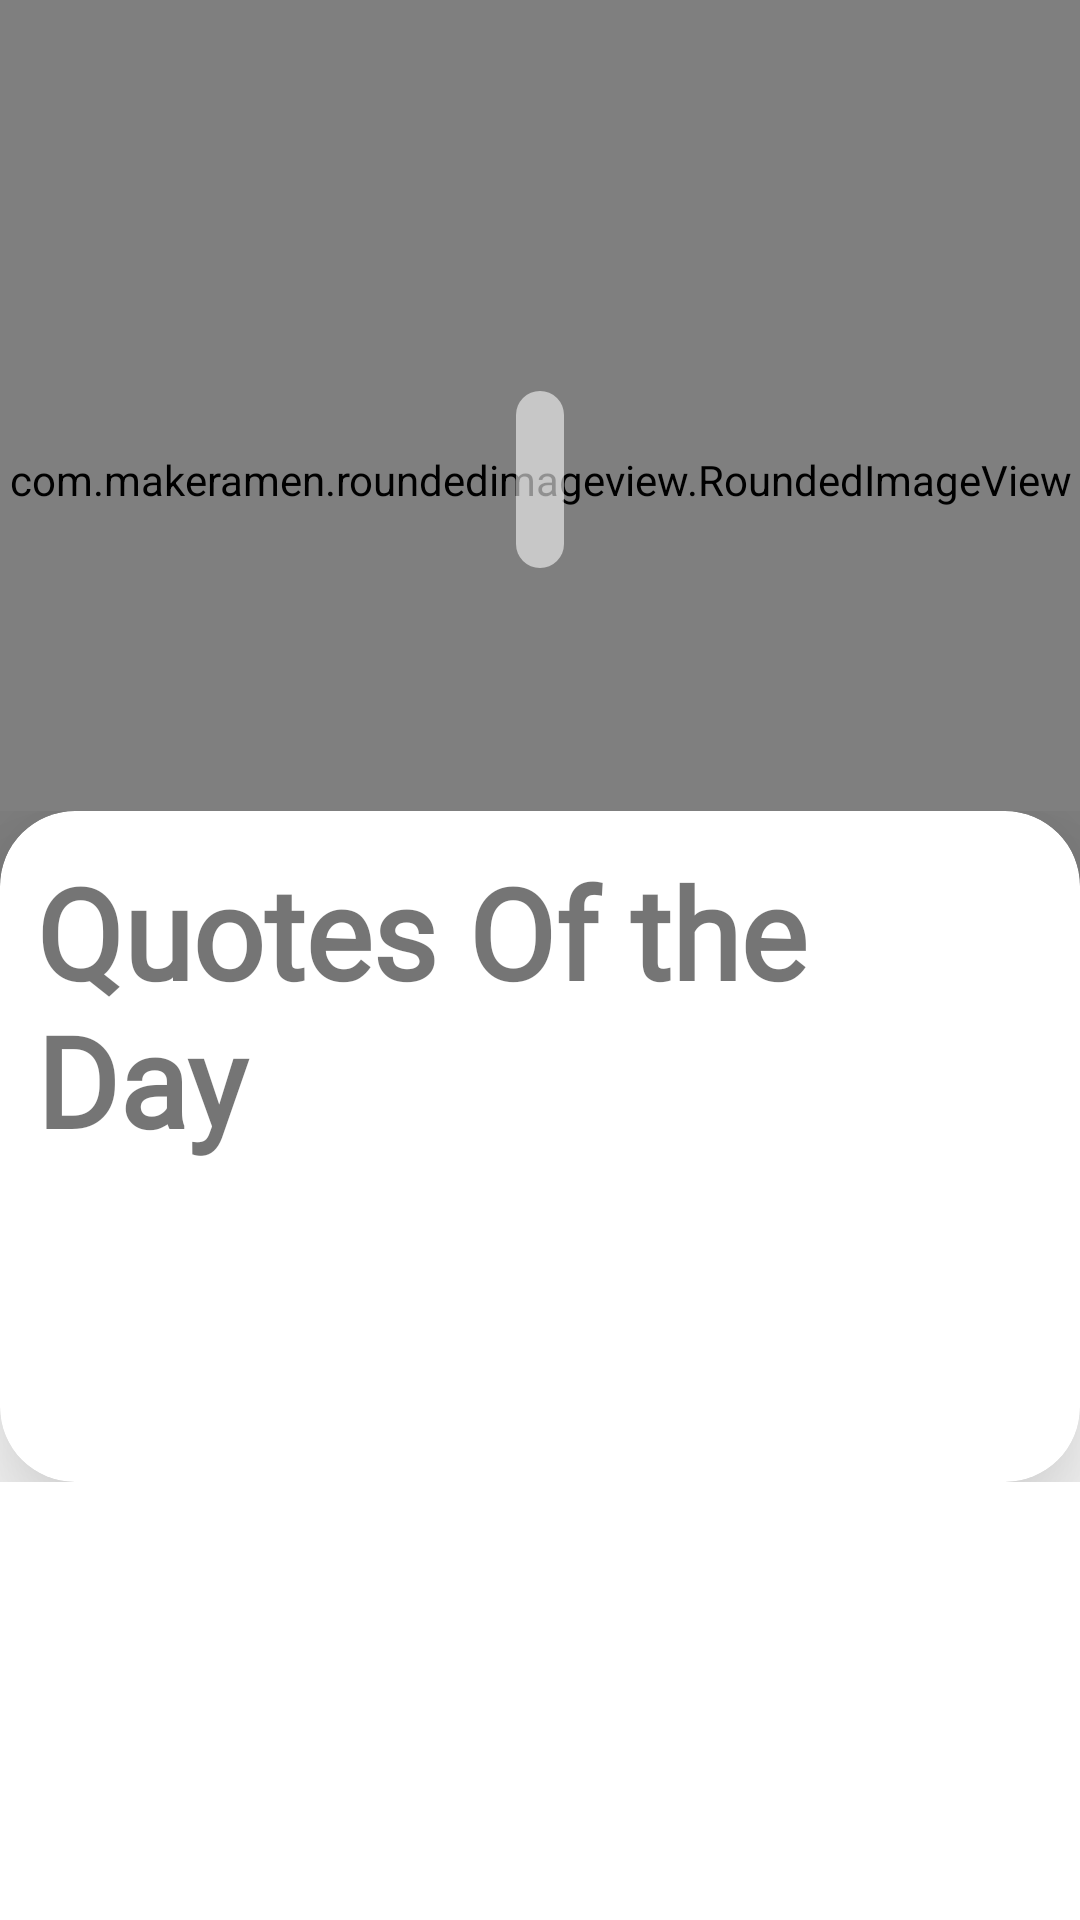

Reconstruct the res/layout file that produces this screen, plus the resources it refers to.
<!-- AndroidManifest.xml: application theme AppTheme -->
<!-- res/layout/activity_explore_quotes_and_photo.xml -->
<?xml version="1.0" encoding="utf-8"?>
<androidx.coordinatorlayout.widget.CoordinatorLayout
    xmlns:android="http://schemas.android.com/apk/res/android"
    xmlns:app="http://schemas.android.com/apk/res-auto"
    xmlns:tools="http://schemas.android.com/tools"
    android:layout_width="match_parent"
    android:layout_height="match_parent"
    android:fitsSystemWindows="true"
    android:id="@+id/cordinatorData2"
    tools:context=".Activity.ExploreQuotesAndPhoto">

    <com.google.android.material.appbar.AppBarLayout
        android:layout_width="match_parent"
        android:fitsSystemWindows="true"
        android:id="@+id/appBarQuotes"
        android:layout_height="320dp">


        <com.google.android.material.appbar.CollapsingToolbarLayout
            android:layout_width="match_parent"
            android:fitsSystemWindows="true"
            android:id="@+id/collapsing_toolbarQuotes"
            app:contentScrim="?attr/colorPrimary"
            app:layout_scrollFlags="scroll|exitUntilCollapsed"
            app:titleEnabled="false"
            android:layout_height="match_parent">
            <com.makeramen.roundedimageview.RoundedImageView
                android:layout_width="match_parent"
                android:layout_height="match_parent"
                tools:ignore="UnusedAttribute"
                android:id="@+id/roundQuotesImg"
                android:transitionName="imgData"

                app:layout_collapseMode="parallax"
                app:riv_corner_radius_bottom_left="160dp"
                app:riv_corner_radius_bottom_right="160dp"
                app:riv_mutate_background="true"
                android:scaleType="centerCrop"
                />
            <RelativeLayout
                android:id="@+id/headerContentQuotes"
                android:layout_width="match_parent"
                android:layout_height="match_parent"
                android:fitsSystemWindows="true"
                app:layout_collapseMode="pin">



                <ImageView
                    android:id="@+id/backQuotes"
                    android:layout_width="24dp"
                    android:layout_height="24dp"
                    android:layout_alignParentStart="true"
                    android:layout_alignParentTop="true"
                    android:layout_gravity="start"
                    android:layout_margin="8dp"
                    android:src="@drawable/ic_arrow_back_black_24dp" />

                <RelativeLayout
                    android:id="@+id/ratBarQuotes"
                    android:layout_width="wrap_content"
                    android:layout_height="wrap_content"
                    android:layout_centerInParent="true"
                    android:background="@drawable/minibackground"
                    android:padding="8dp">

                    <com.google.android.material.textview.MaterialTextView
                        android:id="@+id/ImgName"
                        android:layout_width="wrap_content"
                        android:layout_height="wrap_content"
                        android:layout_centerInParent="true"
                        android:drawablePadding="10dp"
                        android:transitionName="text"
                        android:ellipsize="end"
                        android:fontFamily="@font/cagliostro"
                        android:maxLines="1"
                        android:singleLine="true"
                        android:textColor="#ffffff"
                        android:textSize="32sp"
                        android:textStyle="normal" />
                </RelativeLayout>


            </RelativeLayout>

            <androidx.appcompat.widget.Toolbar
                android:layout_width="match_parent"
                android:layout_height="?attr/actionBarSize"
                android:id="@+id/toolBarQuotes"
                android:contentInsetStart="0dp"
                android:contentInsetLeft="0dp"
                android:elevation="5dp"
                android:minHeight="?attr/actionBarSize"
                app:contentInsetLeft="0dp"
                app:contentInsetStart="0dp"
                app:layout_collapseMode="pin">

                <RelativeLayout
                    android:id="@+id/title_appbarQuotes"
                    android:layout_width="wrap_content"
                    android:layout_height="wrap_content"
                    android:fitsSystemWindows="true"
                    app:layout_collapseMode="pin">


                    <ImageView
                        android:id="@+id/back9QuotesData"
                        android:layout_width="24dp"
                        android:layout_height="24dp"
                        android:layout_gravity="start"
                        android:layout_marginTop="20dp" />


                    <com.google.android.material.textview.MaterialTextView
                        android:id="@+id/tvQuotesMain"
                        android:layout_width="wrap_content"
                        android:layout_height="44dp"
                        android:layout_marginStart="20dp"
                        android:layout_marginTop="10dp"
                        android:fontFamily="@font/cagliostro"
                        android:layout_toEndOf="@+id/back9QuotesData"
                        android:textSize="30sp"
                        android:textStyle="normal" />
                </RelativeLayout>
            </androidx.appcompat.widget.Toolbar>

        </com.google.android.material.appbar.CollapsingToolbarLayout>

    </com.google.android.material.appbar.AppBarLayout>

    <RelativeLayout
        android:layout_width="wrap_content"
        android:layout_height="wrap_content"
        android:layout_marginTop="-50dp"
        app:layout_behavior="@string/appbar_scrolling_view_behavior"
        >
        <androidx.cardview.widget.CardView
            android:layout_width="match_parent"
            android:layout_height="wrap_content"
            app:cardElevation="25dp"
            app:cardCornerRadius="25dp"
            android:padding="12dp"
            android:id="@+id/cardViewQuotes"
            app:layout_behavior="@string/appbar_scrolling_view_behavior">

            <RelativeLayout
                android:layout_width="match_parent"
                android:layout_height="match_parent">
                <com.google.android.material.textview.MaterialTextView
                    android:layout_width="wrap_content"
                    android:layout_height="wrap_content"
                    android:text="Quotes Of the Day"
                    android:padding="12dp"
                    android:textStyle="bold"
                    android:id="@+id/quotesHeading"
                    android:fontFamily="@font/just_me_again_down_here"
                    android:textSize="42sp"/>

                <com.google.android.material.textview.MaterialTextView
                    android:layout_width="wrap_content"
                    android:layout_height="wrap_content"
                    android:id="@+id/QuotesTextData"
                    android:textStyle="normal"
                    android:textSize="18sp"
                    android:padding="12dp"
                    android:fontFamily="@font/cagliostro"
                    android:layout_below="@+id/quotesHeading"
                    />
                <com.google.android.material.textview.MaterialTextView
                    android:layout_width="wrap_content"
                    android:layout_height="wrap_content"
                    android:id="@+id/authorName"
                    android:textSize="16sp"
                    android:fontFamily="@font/just_me_again_down_here"
                    android:layout_below="@+id/QuotesTextData"
                    android:layout_alignParentEnd="true"
                    android:padding="12dp"
                    android:textStyle="normal"
                    android:textColor="#132459"

                    />




            </RelativeLayout>


        </androidx.cardview.widget.CardView>
        <androidx.recyclerview.widget.RecyclerView
            android:layout_width="match_parent"
            android:scrollbars="vertical"
            android:id="@+id/Imgrecylerview"
            android:layout_below="@+id/cardViewQuotes"
            app:layout_behavior="@string/appbar_scrolling_view_behavior"
            android:layout_height="wrap_content"/>
    </RelativeLayout>





</androidx.coordinatorlayout.widget.CoordinatorLayout>
<!-- resources referenced by this layout -->
<resources>
  <!-- drawable minibackground (drawable) -->
  <?xml version="1.0" encoding="utf-8"?>
  <shape xmlns:android="http://schemas.android.com/apk/res/android"
      android:shape="rectangle">
      <corners android:radius="180dp"/>
      <solid android:color="#90FFFFFF"/>
  
  </shape>
  <style name="AppTheme" parent="Theme.MaterialComponents.Light.NoActionBar">
          
          <item name="colorPrimary">@color/colorPrimary</item>
          <item name="colorPrimaryDark">@color/colorPrimaryDark</item>
          <item name="colorAccent">@color/colorAccent</item>
          <item name="android:windowContentTransitions">true</item>
          <item name="android:windowDisablePreview">true</item>
  
      </style>
  <color name="colorPrimary">#008577</color>
  <color name="colorPrimaryDark">#00574B</color>
  <color name="colorAccent">#D81B60</color>
</resources>
